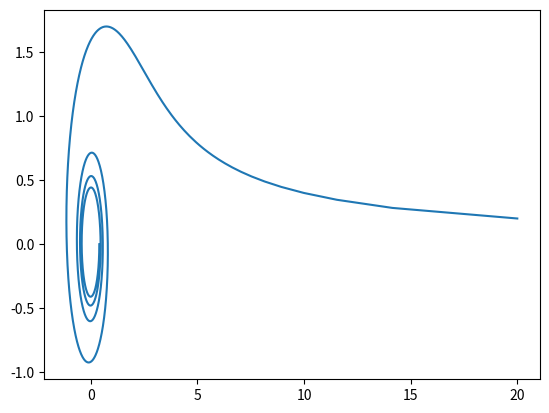

Python code for this plot:
import matplotlib.pyplot as plt
import numpy as np
def ris(s=3,b=1,k=2):
  '''s=1(логарифмическая спираль),s=2(архимедова спираль),s=3(спираль "жезл"),s=4(роза)'''
  if s==1:
    phi=np.arange(0,8*np.pi,0.01)
    r=np.exp(b*phi)
  elif s==2:
    phi=np.arange(0,8*np.pi,0.01)
    r=k*phi
  elif s==3:
    phi=np.arange(0.01,8*np.pi,0.01)
    r=k/np.sqrt(phi)
  elif s==4:
    phi=np.arange(0,8*np.pi,0.01)
    r=np.sin(k*phi)
  x=r*np.cos(phi)
  y=r*np.sin(phi)
  plt.plot(x,y)
  plt.show()
ris()
